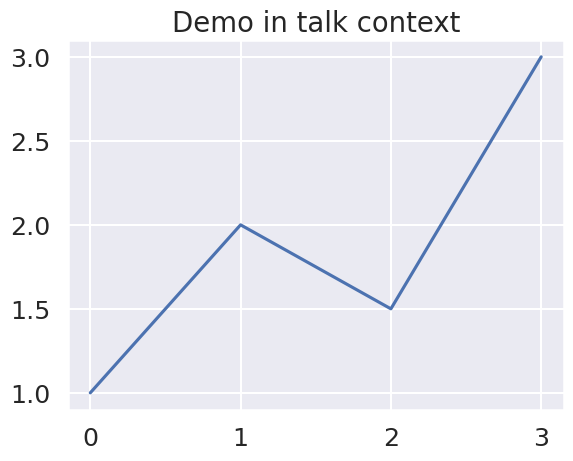

Write the Python code that produced this figure.
import seaborn as sns
sns.set_theme(context="notebook")  # sensible default for interactive work



import seaborn as sns
import matplotlib.pyplot as plt

with sns.plotting_context("talk", font_scale=1.1):
    ax = sns.lineplot(x=[0,1,2,3], y=[1,2,1.5,3])
    ax.set_title("Demo in talk context")
    plt.show()
